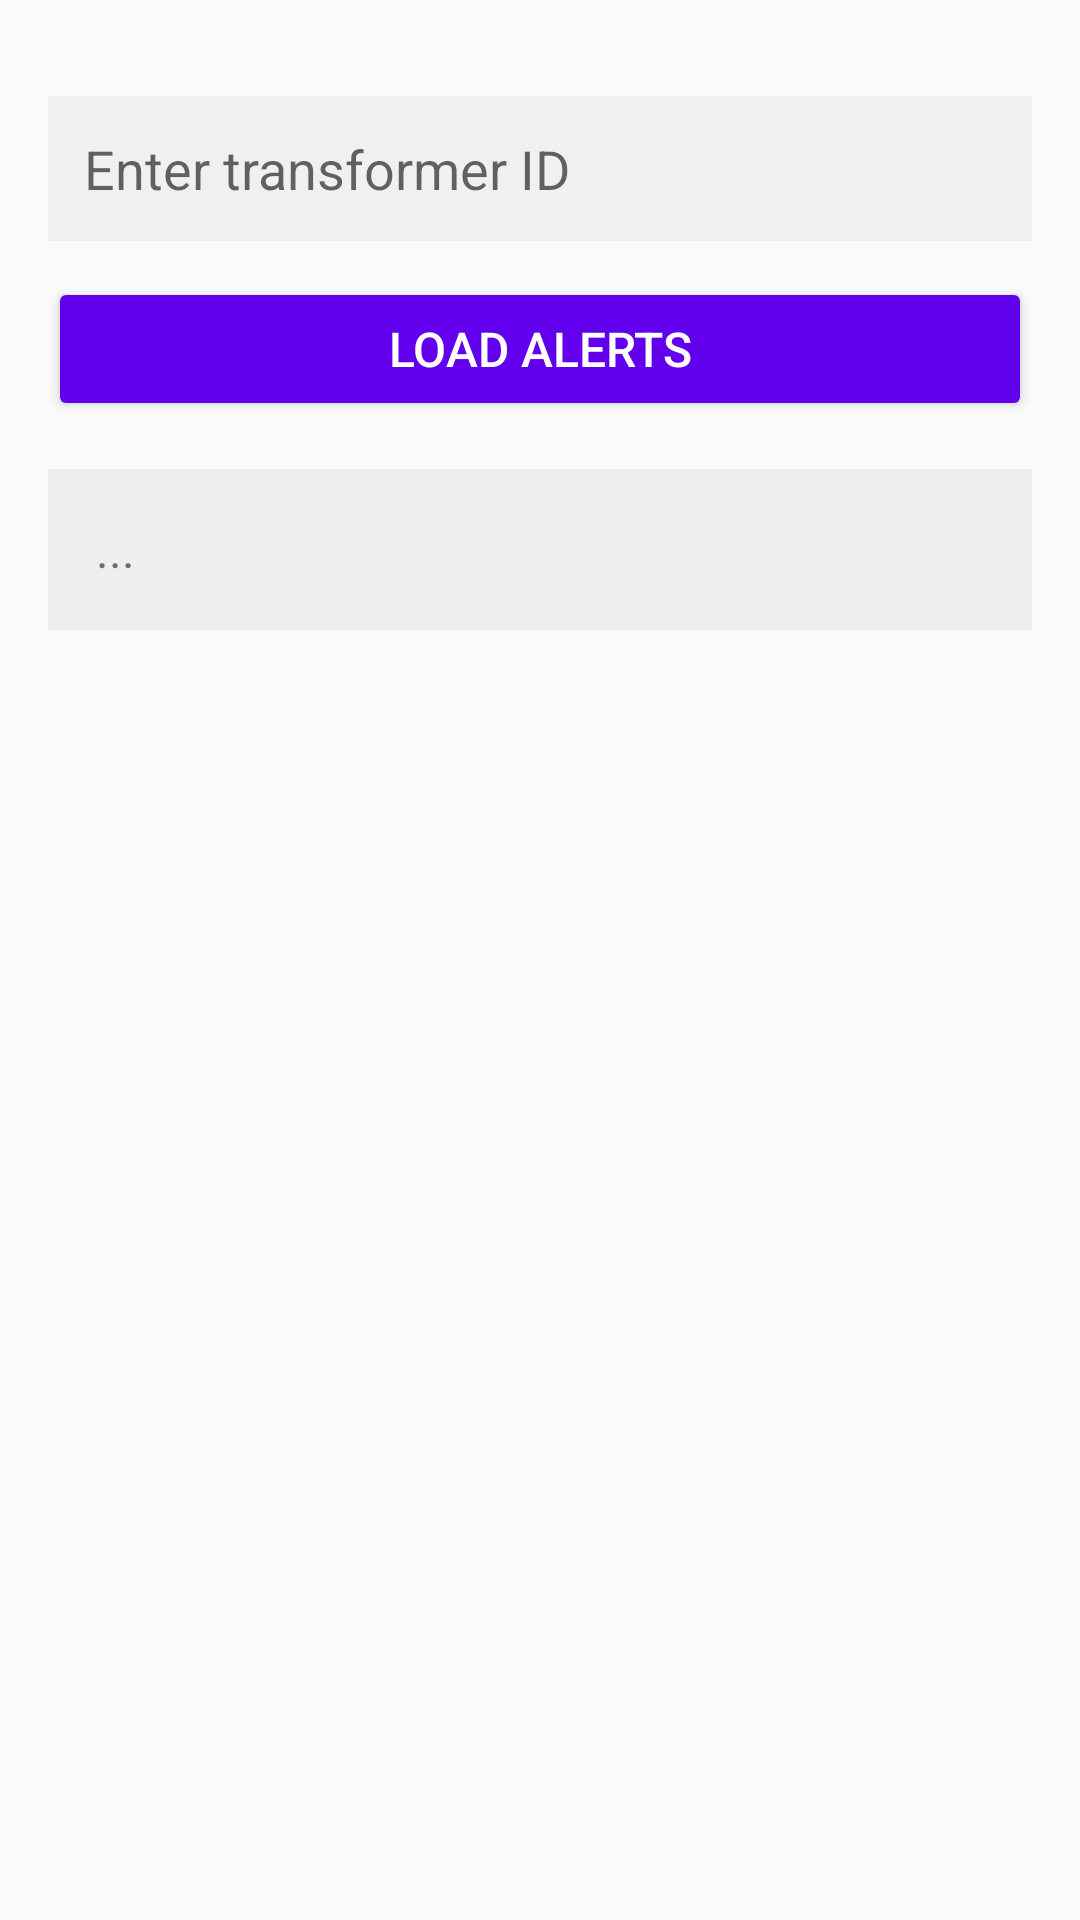

The Android layout XML behind this screen, and the referenced resources:
<!-- AndroidManifest.xml: application theme Theme.AppCompat.Light.NoActionBar -->
<!-- res/layout/activity_operator_alerts.xml -->
<ScrollView xmlns:android="http://schemas.android.com/apk/res/android"
    android:layout_width="match_parent"
    android:layout_height="match_parent"
    android:fillViewport="true">

    <LinearLayout
        android:orientation="vertical"
        android:padding="16dp"
        android:layout_width="match_parent"
        android:layout_height="wrap_content">

        <EditText
            android:id="@+id/etTransformerId"
            android:layout_width="match_parent"
            android:layout_height="wrap_content"
            style="@style/BaseEditText"
            android:hint="Enter transformer ID" />

        <Button
            android:id="@+id/btnLoad"
            style="@style/BaseButton"
            android:layout_width="match_parent"
            android:layout_height="wrap_content"
            android:layout_marginTop="12dp"
            android:text="Load Alerts" />

        <TextView
            android:id="@+id/tvOutput"
            android:layout_width="match_parent"
            android:layout_height="wrap_content"
            android:background="#EEEEEE"
            android:padding="16dp"
            android:layout_marginTop="16dp"
            android:text="..."
            android:textSize="16sp" />

    </LinearLayout>

</ScrollView>
<!-- resources referenced by this layout -->
<resources>
  <style name="BaseButton" parent="Widget.AppCompat.Button">
          <item name="android:layout_height">48dp</item>
          <item name="android:backgroundTint">@color/primaryColor</item>
          <item name="android:textColor">@color/buttonTextColor</item>
          <item name="android:textSize">16sp</item>
          <item name="android:padding">12dp</item>
          <item name="android:layout_marginTop">16dp</item>
      </style>
  <style name="BaseEditText" parent="Widget.AppCompat.EditText">
          <item name="android:layout_width">match_parent</item>
          <item name="android:layout_height">48dp</item>
          <item name="android:padding">12dp</item>
          <item name="android:background">@color/inputBackground</item>
          <item name="android:textColor">@color/textColor</item>
          <item name="android:layout_marginTop">16dp</item>
      </style>
  <color name="primaryColor">#6200EE</color>
  <color name="buttonTextColor">#FFFFFF</color>
  <color name="inputBackground">#F0F0F0</color>
  <color name="textColor">#F1180456</color>
</resources>
